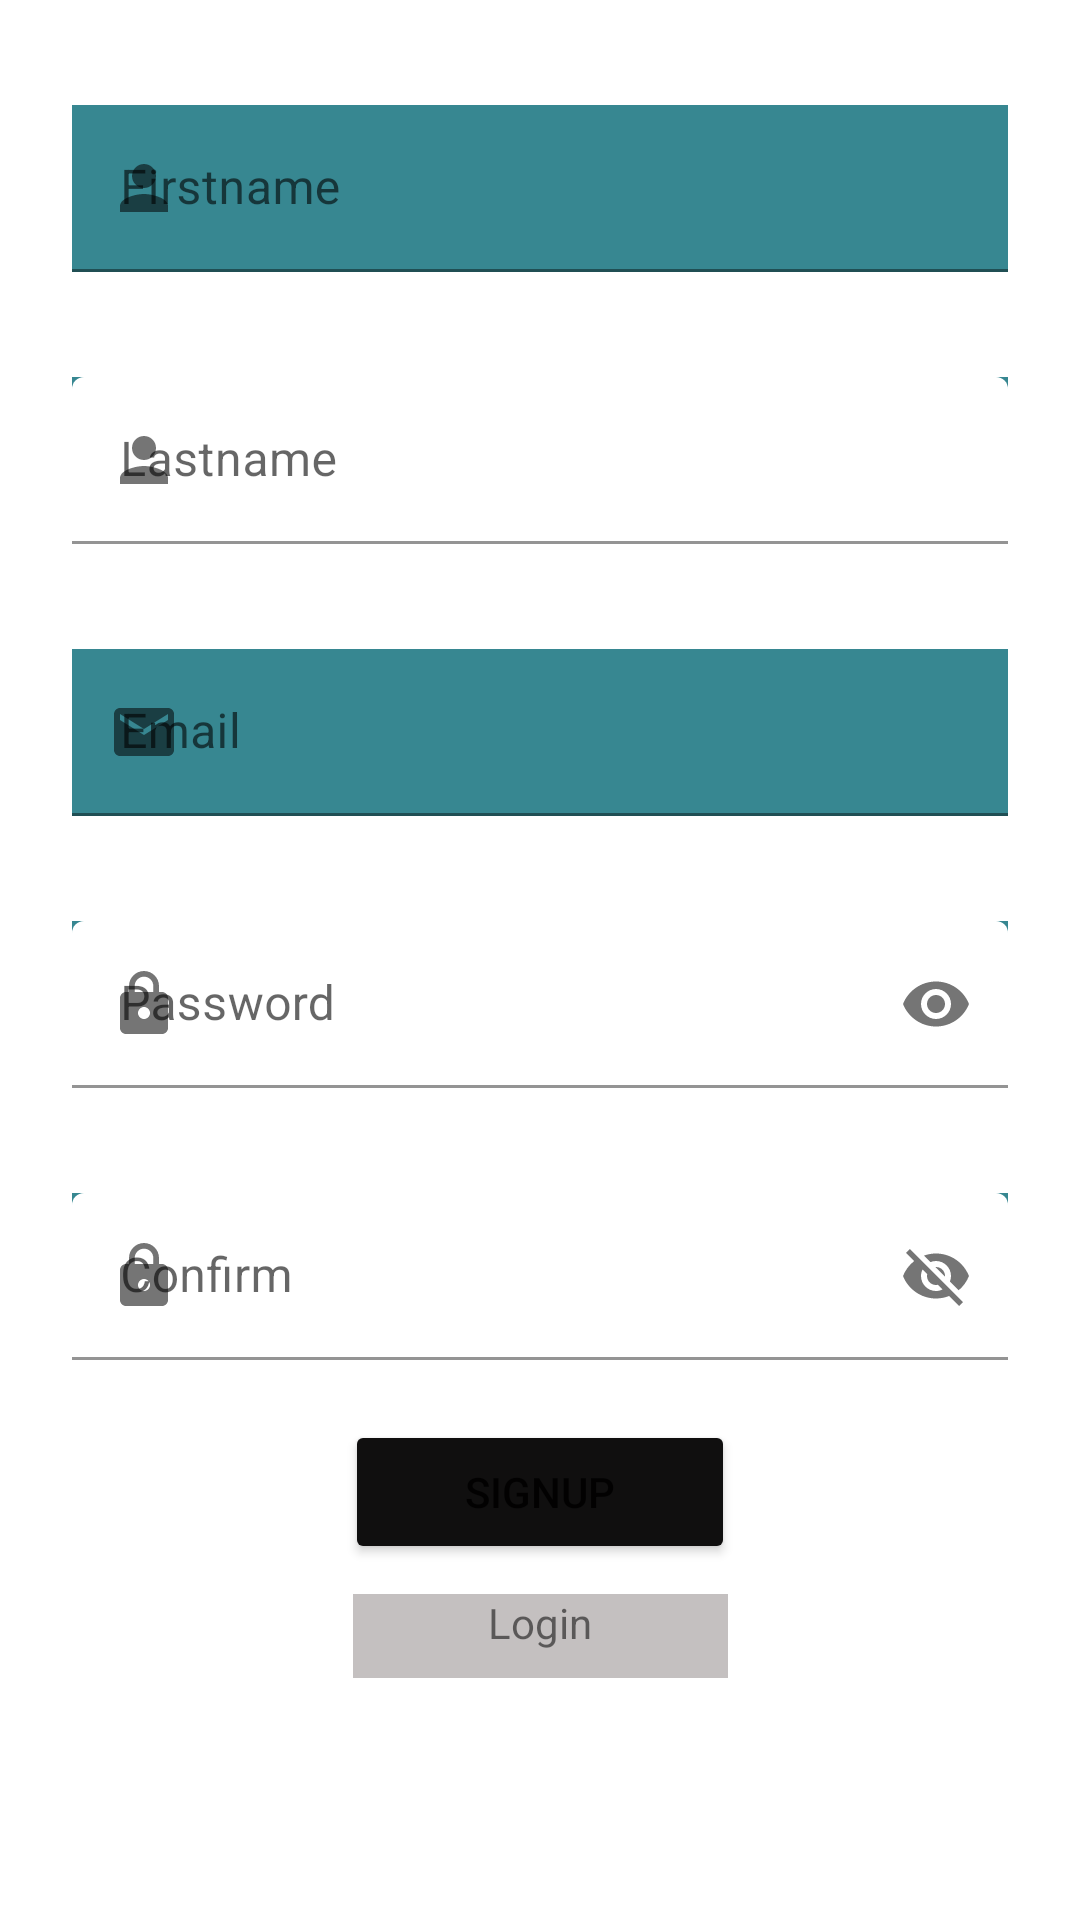

Layout XML and referenced resources for this Android screen:
<!-- AndroidManifest.xml: application theme Theme.Workoutlog -->
<!-- res/layout/activity_sign_up.xml -->
<?xml version="1.0" encoding="utf-8"?>
<androidx.constraintlayout.widget.ConstraintLayout xmlns:android="http://schemas.android.com/apk/res/android"
    xmlns:app="http://schemas.android.com/apk/res-auto"
    xmlns:tools="http://schemas.android.com/tools"
    android:layout_width="match_parent"
    android:layout_height="match_parent"
    android:background="@drawable/equipment"

    tools:context=".SignUpActivity">

    <com.google.android.material.textfield.TextInputLayout
        android:id="@+id/tilFirstName"
        android:layout_width="0dp"
        android:layout_height="wrap_content"
        android:layout_marginStart="24dp"
        android:layout_marginTop="35dp"
        android:layout_marginEnd="24dp"
        android:background="#4A7ED5"
        android:backgroundTint="#4A73B6"
        android:textAlignment="textStart"
        app:boxBackgroundColor="@android:color/transparent"
        app:layout_constraintEnd_toEndOf="parent"
        app:layout_constraintStart_toStartOf="parent"
        app:layout_constraintTop_toTopOf="parent"
        app:startIconDrawable="@drawable/ic_baseline_person_24">

        <com.google.android.material.textfield.TextInputEditText
            android:id="@+id/etFirstname"
            android:layout_width="match_parent"
            android:layout_height="wrap_content"
            android:background="#378791"
            android:hint="Firstname" />
    </com.google.android.material.textfield.TextInputLayout>

    <com.google.android.material.textfield.TextInputLayout
        android:id="@+id/tilLastname"
        android:layout_width="0dp"
        android:layout_height="wrap_content"
        android:layout_marginStart="24dp"
        android:layout_marginTop="35dp"
        android:layout_marginEnd="24dp"
        android:background="#3F96A1"
        android:backgroundTint="#378791"
        app:boxBackgroundColor="@android:color/transparent"
        app:layout_constraintEnd_toEndOf="parent"
        app:layout_constraintStart_toStartOf="parent"
        app:layout_constraintTop_toBottomOf="@+id/tilFirstName"
        app:startIconDrawable="@drawable/ic_baseline_person_24">

        <com.google.android.material.textfield.TextInputEditText
            android:id="@+id/etLastName"
            android:layout_width="match_parent"
            android:layout_height="wrap_content"
            android:hint="Lastname"
            android:textAlignment="textStart" />
    </com.google.android.material.textfield.TextInputLayout>

    <com.google.android.material.textfield.TextInputLayout
        android:id="@+id/tilEmail"
        android:layout_width="0dp"
        android:layout_height="wrap_content"
        android:layout_marginStart="24dp"
        android:layout_marginTop="35dp"
        android:layout_marginEnd="24dp"
        app:boxBackgroundColor="@android:color/transparent"
        app:layout_constraintEnd_toEndOf="parent"
        app:layout_constraintStart_toStartOf="parent"
        app:layout_constraintTop_toBottomOf="@+id/tilLastname"
        app:startIconDrawable="@drawable/ic_baseline_email_24">

        <com.google.android.material.textfield.TextInputEditText
            android:id="@+id/etEmail"
            android:layout_width="match_parent"
            android:layout_height="wrap_content"
            android:background="#378791"
            android:hint="@string/email"
            android:inputType="textEmailAddress"
            android:textAlignment="textStart" />
    </com.google.android.material.textfield.TextInputLayout>

    <com.google.android.material.textfield.TextInputLayout
        android:id="@+id/tilPassword"
        android:layout_width="0dp"
        android:layout_height="wrap_content"
        android:layout_marginStart="24dp"
        android:layout_marginTop="35dp"
        android:layout_marginEnd="24dp"
        android:background="#378791"
        android:backgroundTint="#378791"
        app:boxBackgroundColor="@android:color/transparent"
        app:boxBackgroundMode="filled"
        app:layout_constraintEnd_toEndOf="parent"
        app:layout_constraintStart_toStartOf="parent"
        app:layout_constraintTop_toBottomOf="@+id/tilEmail"
        app:passwordToggleEnabled="true"
        app:startIconDrawable="@drawable/ic_baseline_lock_24">

        <com.google.android.material.textfield.TextInputEditText
            android:id="@+id/etPassword"
            android:layout_width="match_parent"
            android:layout_height="wrap_content"
            android:hint="Password"
            android:inputType="textPassword"
            android:textAlignment="textStart" />
    </com.google.android.material.textfield.TextInputLayout>

    <com.google.android.material.textfield.TextInputLayout
        android:id="@+id/Confirm"
        android:layout_width="0dp"
        android:layout_height="wrap_content"
        android:layout_marginStart="24dp"
        android:layout_marginTop="35dp"
        android:layout_marginEnd="24dp"
        android:background="#378791"
        android:backgroundTint="#378791"
        app:boxBackgroundColor="@android:color/transparent"
        app:layout_constraintEnd_toEndOf="parent"
        app:layout_constraintStart_toStartOf="parent"
        app:layout_constraintTop_toBottomOf="@+id/tilPassword"
        app:passwordToggleEnabled="true"
        app:startIconDrawable="@drawable/ic_baseline_lock_24">

        <com.google.android.material.textfield.TextInputEditText
            android:id="@+id/etConfirm"
            android:layout_width="match_parent"
            android:layout_height="wrap_content"
            android:hint="Confirm"
            android:inputType="textVisiblePassword"
            android:textAlignment="textStart" />
    </com.google.android.material.textfield.TextInputLayout>

    <Button
        android:id="@+id/btnSignup"
        android:layout_width="130dp"
        android:layout_height="wrap_content"
        android:layout_marginTop="20dp"
        android:backgroundTint="#100F0F"
        android:text="Signup"
        app:layout_constraintEnd_toEndOf="parent"
        app:layout_constraintStart_toStartOf="parent"
        app:layout_constraintTop_toBottomOf="@+id/Confirm" />

    <TextView
        android:id="@+id/etLogin"
        android:layout_width="125dp"
        android:layout_height="28dp"
        android:layout_marginTop="10dp"
        android:background="#8E8989"
        android:backgroundTint="#7A7777"
        android:backgroundTintMode="screen"
        android:text="Login"
        android:textAlignment="center"
        app:layout_constraintEnd_toEndOf="parent"
        app:layout_constraintStart_toStartOf="parent"
        app:layout_constraintTop_toBottomOf="@+id/btnSignup" />

</androidx.constraintlayout.widget.ConstraintLayout>
<!-- resources referenced by this layout -->
<resources>
  <!-- drawable ic_baseline_email_24 (drawable) -->
  <vector android:height="24dp" android:tint="#1CC19D"
      android:viewportHeight="24" android:viewportWidth="24"
      android:width="24dp" xmlns:android="http://schemas.android.com/apk/res/android">
      <path android:fillColor="@android:color/white" android:pathData="M20,4L4,4c-1.1,0 -1.99,0.9 -1.99,2L2,18c0,1.1 0.9,2 2,2h16c1.1,0 2,-0.9 2,-2L22,6c0,-1.1 -0.9,-2 -2,-2zM20,8l-8,5 -8,-5L4,6l8,5 8,-5v2z"/>
  </vector>
  <!-- drawable ic_baseline_lock_24 (drawable) -->
  <vector android:height="24dp" android:tint="#1CC19D"
      android:viewportHeight="24" android:viewportWidth="24"
      android:width="24dp" xmlns:android="http://schemas.android.com/apk/res/android">
      <path android:fillColor="@android:color/white" android:pathData="M18,8h-1L17,6c0,-2.76 -2.24,-5 -5,-5S7,3.24 7,6v2L6,8c-1.1,0 -2,0.9 -2,2v10c0,1.1 0.9,2 2,2h12c1.1,0 2,-0.9 2,-2L20,10c0,-1.1 -0.9,-2 -2,-2zM12,17c-1.1,0 -2,-0.9 -2,-2s0.9,-2 2,-2 2,0.9 2,2 -0.9,2 -2,2zM15.1,8L8.9,8L8.9,6c0,-1.71 1.39,-3.1 3.1,-3.1 1.71,0 3.1,1.39 3.1,3.1v2z"/>
  </vector>
  <!-- drawable ic_baseline_person_24 (drawable) -->
  <vector android:height="24dp" android:tint="#2F58DE"
      android:viewportHeight="24" android:viewportWidth="24"
      android:width="24dp" xmlns:android="http://schemas.android.com/apk/res/android">
      <path android:fillColor="@android:color/white" android:pathData="M12,12c2.21,0 4,-1.79 4,-4s-1.79,-4 -4,-4 -4,1.79 -4,4 1.79,4 4,4zM12,14c-2.67,0 -8,1.34 -8,4v2h16v-2c0,-2.66 -5.33,-4 -8,-4z"/>
  </vector>
  <string name="email">Email</string>
  <style name="Theme.Workoutlog" parent="Theme.MaterialComponents.DayNight.DarkActionBar">
          
          <item name="colorPrimary">@color/purple_500</item>
          <item name="colorPrimaryVariant">@color/purple_700</item>
          <item name="colorOnPrimary">@color/white</item>
          
          <item name="colorSecondary">@color/teal_200</item>
          <item name="colorSecondaryVariant">@color/teal_700</item>
          <item name="colorOnSecondary">@color/black</item>
          
          <item name="android:statusBarColor" tools:targetApi="l">?attr/colorPrimaryVariant</item>
          
      </style>
  <!-- not gathered from this repository: default colours our renderer supplied (Android Studio template values) -->
  <color name="purple_500">#FF6200EE</color>
  <color name="purple_700">#FF3700B3</color>
  <color name="teal_200">#FF03DAC5</color>
  <color name="teal_700">#FF018786</color>
  <color name="black">#FF000000</color>
  <color name="white">#FFFFFFFF</color>
</resources>
